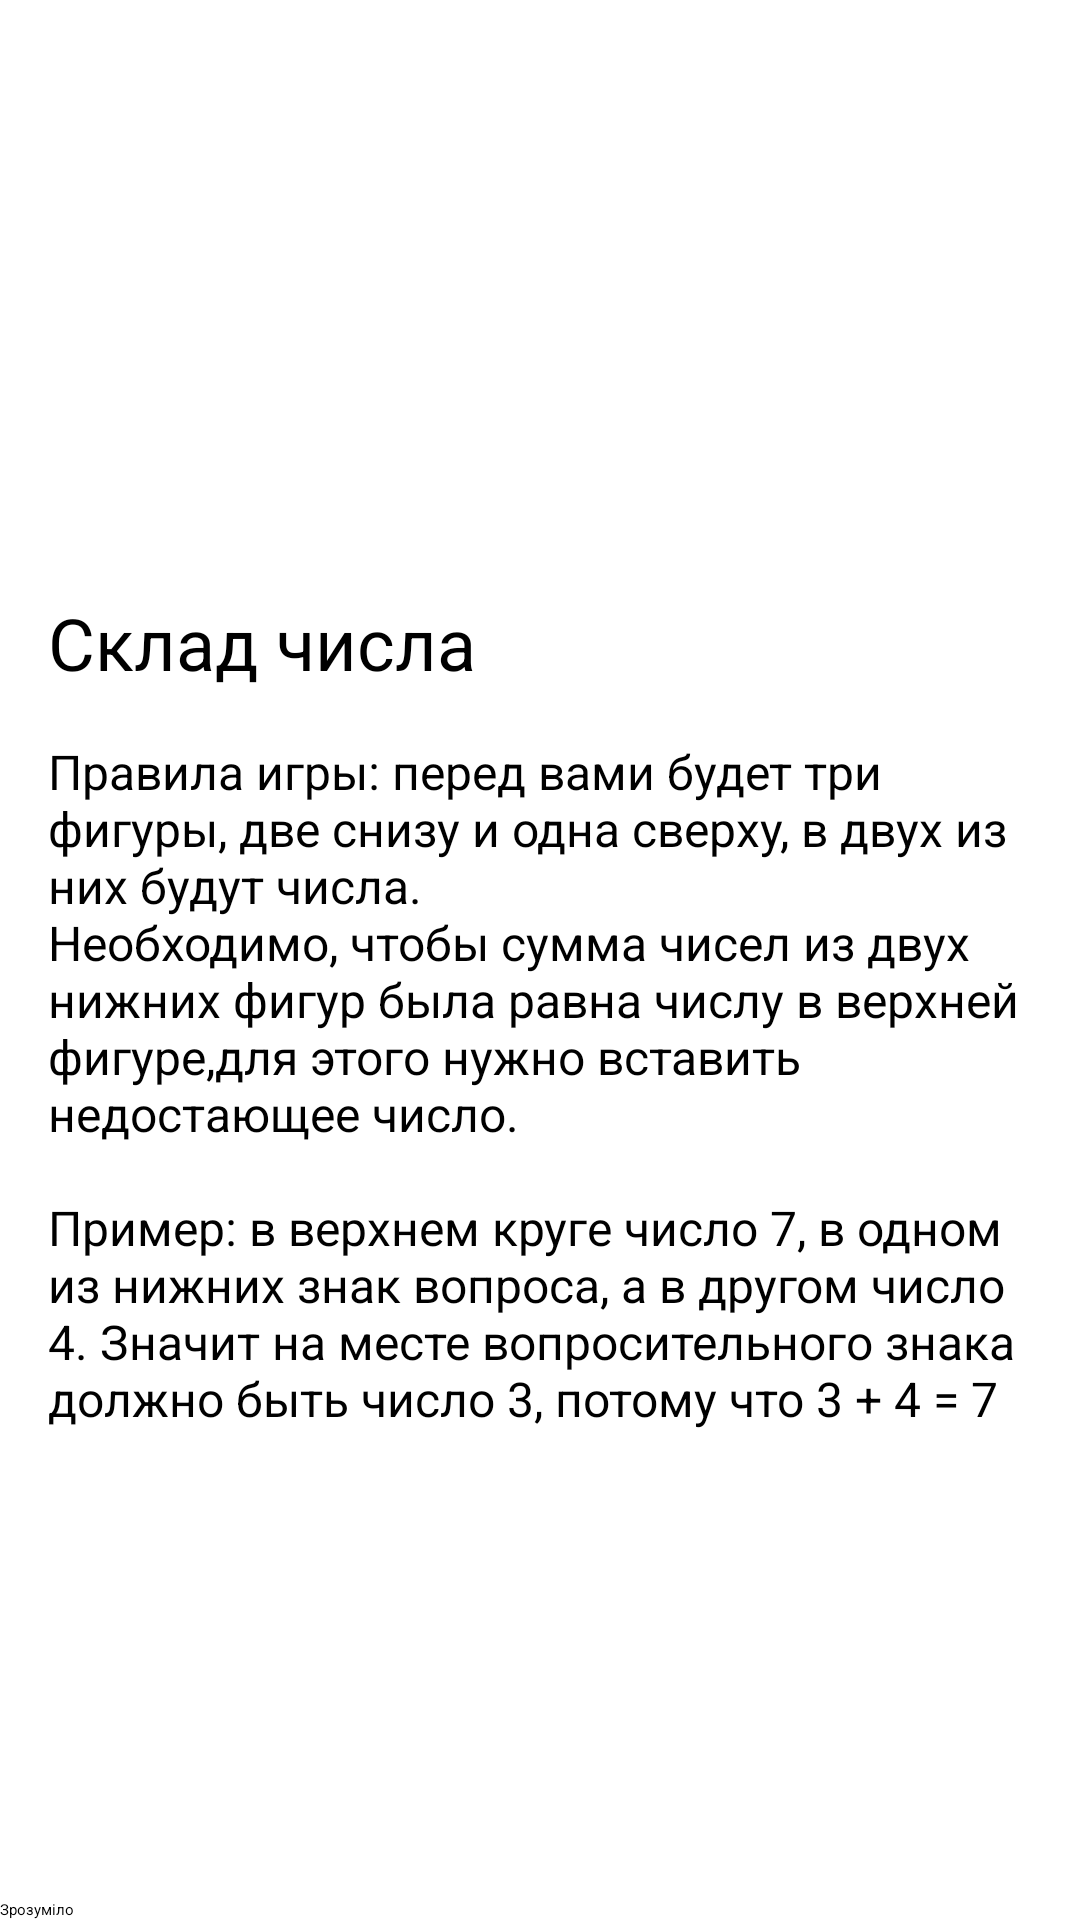

Android layout source for this screen:
<!-- AndroidManifest.xml: application theme Theme.NumberGame -->
<!-- res/layout/fragment_welcome.xml -->
<?xml version="1.0" encoding="utf-8"?>
<androidx.constraintlayout.widget.ConstraintLayout xmlns:android="http://schemas.android.com/apk/res/android"
    xmlns:app="http://schemas.android.com/apk/res-auto"
    xmlns:tools="http://schemas.android.com/tools"
    android:layout_width="match_parent"
    android:layout_height="match_parent"
    android:fillViewport="true"
    tools:context=".presentation.ui.fragments.WelcomeFragment">

    <ImageView
        android:id="@+id/iv_logo"
        android:layout_width="wrap_content"
        android:layout_height="@dimen/size_logo_height_150"
        android:layout_gravity="center"
        android:layout_margin="@dimen/spacing_normal_32"
        android:contentDescription="@string/welcome_logo"
        android:src="@drawable/ic_brain"
        app:layout_constraintEnd_toEndOf="parent"
        app:layout_constraintStart_toStartOf="parent"
        app:layout_constraintTop_toTopOf="parent" />

    <TextView
        android:id="@+id/tv_title"
        android:layout_width="match_parent"
        android:layout_height="wrap_content"
        android:layout_margin="@dimen/spacing_normal_16"
        android:text="@string/number_composite"
        android:textSize="@dimen/font_normal_24"
        app:layout_constraintTop_toBottomOf="@id/iv_logo" />

    <TextView
        android:layout_width="match_parent"
        android:layout_height="wrap_content"
        android:layout_margin="@dimen/spacing_normal_16"
        android:text="@string/game_rules"
        android:textSize="@dimen/font_normal_16"
        app:layout_constraintTop_toBottomOf="@id/tv_title" />

    <Button
        android:id="@+id/btn_understandably"
        android:layout_width="match_parent"
        android:layout_height="wrap_content"
        android:layout_gravity="bottom"
        android:text="@string/understandably"
        app:layout_constraintBottom_toBottomOf="parent" />

</androidx.constraintlayout.widget.ConstraintLayout>
<!-- resources referenced by this layout -->
<resources>
  <dimen name="font_normal_16">16sp</dimen>
  <dimen name="font_normal_24">24sp</dimen>
  <dimen name="size_logo_height_150">150dp</dimen>
  <dimen name="spacing_normal_16">16dp</dimen>
  <dimen name="spacing_normal_32">32dp</dimen>
  <string name="game_rules">
          Правила игры: перед вами будет три фигуры, две снизу и одна сверху, в двух из них будут
          числа. \nНеобходимо, чтобы сумма чисел из двух нижних фигур была равна числу в верхней
          фигуре,для этого нужно вставить недостающее число.\n\nПример: в верхнем круге число 7,
          в одном из нижних знак вопроса, а в другом число 4. Значит на месте вопросительного знака
          должно быть число 3, потому что 3 + 4 = 7
      </string>
  <string name="number_composite">Склад числа</string>
  <string name="understandably">Зрозуміло</string>
  <string name="welcome_logo">Welcome logo</string>
</resources>
